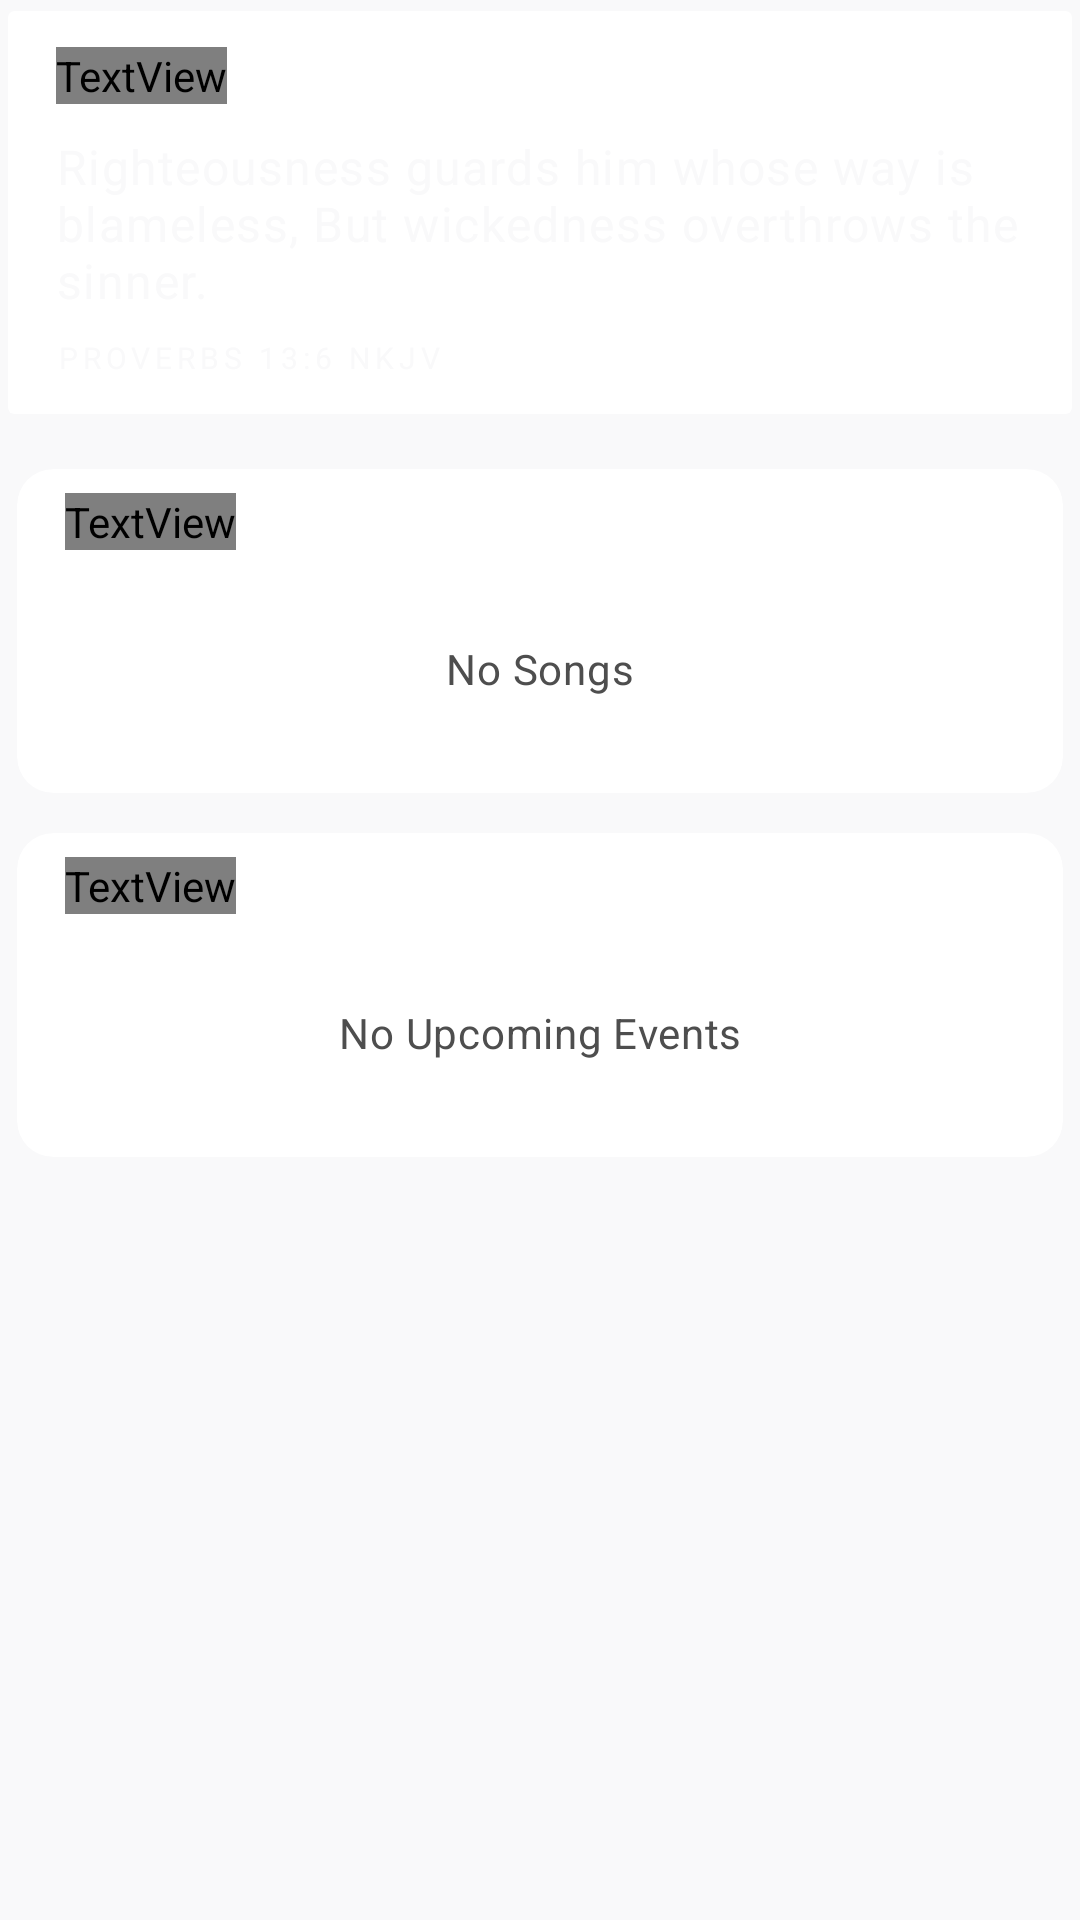

Reconstruct the res/layout file that produces this screen, plus the resources it refers to.
<!-- AndroidManifest.xml: application theme AppTheme -->
<!-- res/layout/fragment_dashboard.xml -->
<?xml version="1.0" encoding="utf-8"?>

<LinearLayout xmlns:android="http://schemas.android.com/apk/res/android"
    xmlns:tools="http://schemas.android.com/tools"
    android:layout_width="match_parent"
    android:layout_height="match_parent"
    xmlns:app="http://schemas.android.com/apk/res-auto"
    android:orientation="vertical"
    android:scrollbarAlwaysDrawVerticalTrack="true"
    android:paddingTop="@dimen/padding_normal_16dp"
    tools:context=".fragments.DashboardFragment">

    <androidx.cardview.widget.CardView
        app:cardUseCompatPadding="true"
        app:contentPaddingLeft="16dp"
        app:contentPaddingRight="16dp"
        app:contentPaddingTop="12dp"
        app:contentPaddingBottom="12dp"
        android:layout_marginBottom="8dp"
        app:cardElevation="0dp"
        android:id="@+id/verse_background"
        android:layout_width="match_parent"
        android:layout_height="wrap_content">

        <LinearLayout
            android:orientation="vertical"
            android:layout_width="match_parent"
            android:layout_height="match_parent">

            <TextView
                android:text="@string/verse_of_the_day"
                android:textColor="@color/colorBackground"
                android:textAppearance="@style/TextAppearance.MaterialComponents.Headline6"
                android:layout_marginBottom="10dp"
                android:fontFamily="@font/nunito_bold"
                android:layout_width="wrap_content"
                android:layout_height="wrap_content" />

            <TextView
                android:id="@+id/text_bible_quote"
                android:text="Righteousness guards him whose way is blameless, But wickedness overthrows the sinner."
                android:textAppearance="@style/TextAppearance.MaterialComponents.Body1"
                android:textColor="@color/colorBackground"
                android:layout_marginBottom="8dp"
                android:layout_width="wrap_content"
                android:layout_height="wrap_content" />

            <TextView
                android:id="@+id/text_bible_verse"
                android:text="Proverbs 13:6 NKJV"
                android:textAppearance="@style/TextAppearance.MaterialComponents.Overline"
                android:textColor="@color/colorBackground"
                android:layout_width="wrap_content"
                android:layout_height="wrap_content" />

        </LinearLayout>

    </androidx.cardview.widget.CardView>

    <androidx.cardview.widget.CardView
        app:cardUseCompatPadding="true"
        app:cardCornerRadius="12dp"
        app:contentPaddingLeft="16dp"
        app:contentPaddingRight="16dp"
        app:contentPaddingTop="8dp"
        app:contentPaddingBottom="8dp"
        app:cardElevation="0dp"
        android:layout_width="match_parent"
        android:layout_height="wrap_content">

        <LinearLayout
            android:orientation="vertical"
            android:layout_width="match_parent"
            android:layout_height="match_parent">

            <TextView
                android:text="Lineup Songs"
                android:textColor="@color/minimal_black"
                android:fontFamily="@font/nunito_bold"
                android:textAppearance="@style/TextAppearance.MaterialComponents.Headline6"
                android:layout_marginBottom="6dp"
                android:layout_width="wrap_content"
                android:layout_height="wrap_content" />

            <TextView
                android:gravity="center"
                android:layout_margin="24dp"
                android:textAppearance="@style/TextAppearance.MaterialComponents.Body2"
                android:textColor="@color/colorTextSubtitle"
                android:text="No Songs"
                android:layout_width="match_parent"
                android:layout_height="wrap_content" />

        </LinearLayout>

    </androidx.cardview.widget.CardView>

    <androidx.cardview.widget.CardView
        app:cardUseCompatPadding="true"
        app:cardCornerRadius="12dp"
        app:contentPaddingLeft="16dp"
        app:contentPaddingRight="16dp"
        app:contentPaddingTop="8dp"
        app:contentPaddingBottom="8dp"
        app:cardElevation="0dp"
        android:layout_width="match_parent"
        android:layout_height="wrap_content">

        <LinearLayout
            android:orientation="vertical"
            android:layout_width="match_parent"
            android:layout_height="match_parent">

            <TextView
                android:text="Calendar"
                android:textColor="@color/minimal_black"
                android:fontFamily="@font/nunito_bold"
                android:textAppearance="@style/TextAppearance.MaterialComponents.Headline6"
                android:layout_marginBottom="6dp"
                android:layout_width="wrap_content"
                android:layout_height="wrap_content" />

            <TextView
                android:gravity="center"
                android:layout_margin="24dp"
                android:textAppearance="@style/TextAppearance.MaterialComponents.Body2"
                android:textColor="@color/colorTextSubtitle"
                android:text="No Upcoming Events"
                android:layout_width="match_parent"
                android:layout_height="wrap_content" />

        </LinearLayout>

    </androidx.cardview.widget.CardView>

</LinearLayout>
<!-- resources referenced by this layout -->
<resources>
  <color name="colorBackground">#f9f9fa</color>
  <color name="colorTextSubtitle">#4e4e4e</color>
  <color name="minimal_black">#212121</color>
  <string name="verse_of_the_day">Verse of the Day</string>
  <style name="AppTheme" parent="Theme.MaterialComponents.DayNight.NoActionBar">
          <item name="colorPrimary">@color/colorAccentt</item>
          <item name="colorPrimaryDark">@color/colorPrimaryDarkk</item>
          <item name="colorAccent">@color/colorAccentt</item>
          <item name="dialogSheetAccent">@color/colorAccentt</item>
          <item name="android:windowBackground">@color/colorBackground</item>
          <item name="android:windowLightStatusBar" tools:targetApi="m">true</item>
          <item name="android:statusBarColor">@color/colorBackground</item>
          <item name="android:colorEdgeEffect" tools:targetApi="lollipop">@color/colorAccentt</item>
          <item name="android:colorControlActivated" tools:targetApi="lollipop">@color/colorAccentt</item>
          <item name="colorControlNormal">@color/colorAccentt</item>
          <item name="android:windowSharedElementReturnTransition" tools:targetApi="lollipop">@transition/default_share</item>
          <item name="android:textColorPrimary">@color/minimal_black</item>
      </style>
  <color name="colorAccentt">#5093FF</color>
  <color name="colorPrimaryDarkk">#FFFFFF</color>
</resources>
